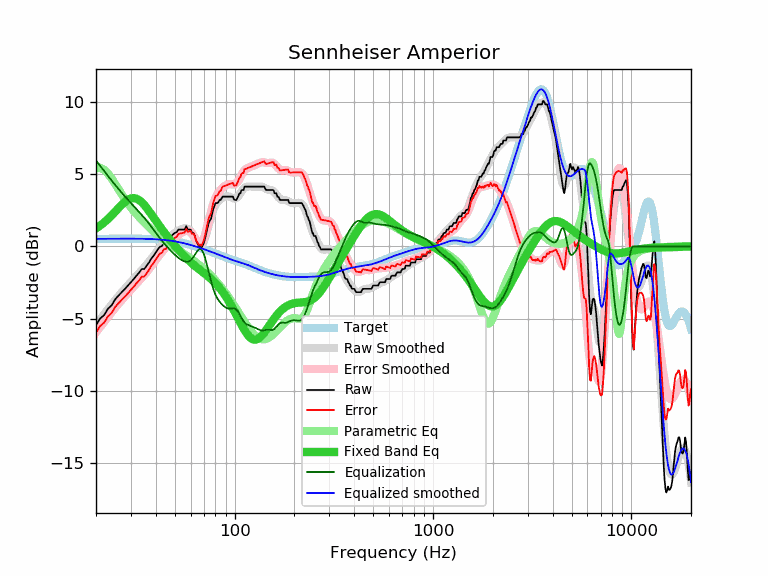

The table this chart was drawn from, first rows:
frequency, raw, error, smoothed, error_smoothed, equalization, parametric_eq, equalized_raw, equalized_smoothed, target
20, -5.45, -5.97, -5.43, -5.95, 5.95, 1.24, 0.50, 0.52, 0.52
21, -4.99, -5.51, -5.05, -5.57, 5.57, 1.44, 0.58, 0.52, 0.52
22, -4.75, -5.27, -4.69, -5.21, 5.21, 1.66, 0.46, 0.53, 0.52
23, -4.31, -4.83, -4.34, -4.87, 4.87, 1.90, 0.56, 0.53, 0.53
24, -4.08, -4.61, -4.02, -4.55, 4.55, 2.15, 0.47, 0.53, 0.53
25, -3.66, -4.19, -3.72, -4.25, 4.25, 2.40, 0.59, 0.53, 0.53
26, -3.40, -3.93, -3.43, -3.96, 3.96, 2.65, 0.57, 0.53, 0.53
27, -3.17, -3.70, -3.17, -3.70, 3.70, 2.89, 0.53, 0.53, 0.53
28, -2.94, -3.47, -2.92, -3.45, 3.45, 3.08, 0.51, 0.53, 0.53
29, -2.71, -3.24, -2.68, -3.22, 3.22, 3.23, 0.51, 0.53, 0.53
30, -2.48, -3.01, -2.46, -3.00, 3.00, 3.32, 0.52, 0.53, 0.53
31, -2.26, -2.79, -2.25, -2.79, 2.79, 3.34, 0.53, 0.53, 0.53
32, -2.03, -2.56, -2.05, -2.58, 2.58, 3.30, 0.55, 0.53, 0.53
33, -1.82, -2.35, -1.85, -2.38, 2.38, 3.20, 0.56, 0.53, 0.53
34, -1.57, -2.09, -1.66, -2.18, 2.18, 3.05, 0.62, 0.53, 0.53
35, -1.57, -2.09, -1.46, -1.98, 1.98, 2.87, 0.42, 0.52, 0.52
36, -1.34, -1.86, -1.26, -1.78, 1.78, 2.66, 0.44, 0.52, 0.52
37, -1.12, -1.63, -1.06, -1.57, 1.57, 2.45, 0.46, 0.51, 0.51
38, -0.84, -1.35, -0.86, -1.36, 1.36, 2.22, 0.53, 0.51, 0.51
39, -0.66, -1.16, -0.65, -1.16, 1.16, 2.00, 0.50, 0.50, 0.50
40, -0.43, -0.92, -0.46, -0.95, 0.95, 1.79, 0.53, 0.49, 0.49
41, -0.21, -0.69, -0.27, -0.76, 0.76, 1.57, 0.55, 0.48, 0.48
42, -0.03, -0.50, -0.09, -0.57, 0.57, 1.37, 0.54, 0.47, 0.47
43, 0.02, -0.44, 0.07, -0.39, 0.39, 1.18, 0.41, 0.46, 0.46
44, 0.25, -0.20, 0.22, -0.23, 0.23, 0.99, 0.48, 0.45, 0.45
45, 0.25, -0.18, 0.37, -0.07, 0.07, 0.82, 0.32, 0.44, 0.44
46, 0.48, 0.06, 0.50, 0.08, -0.08, 0.65, 0.40, 0.42, 0.42
47, 0.71, 0.31, 0.62, 0.22, -0.22, 0.49, 0.49, 0.40, 0.40
48, 0.71, 0.33, 0.74, 0.35, -0.35, 0.33, 0.36, 0.39, 0.39
49, 0.84, 0.48, 0.84, 0.48, -0.48, 0.19, 0.37, 0.37, 0.37
50, 0.93, 0.59, 0.94, 0.59, -0.59, 0.04, 0.34, 0.35, 0.35
51, 0.98, 0.66, 1.02, 0.69, -0.69, -0.09, 0.29, 0.33, 0.33
52, 1.16, 0.86, 1.09, 0.79, -0.79, -0.22, 0.37, 0.30, 0.30
53, 1.16, 0.88, 1.15, 0.87, -0.87, -0.35, 0.29, 0.28, 0.28
54, 1.16, 0.91, 1.20, 0.94, -0.94, -0.47, 0.22, 0.26, 0.26
55, 1.16, 0.93, 1.23, 1.00, -1.00, -0.59, 0.16, 0.23, 0.23
56, 1.16, 0.96, 1.25, 1.04, -1.04, -0.70, 0.12, 0.21, 0.21
57, 1.39, 1.21, 1.25, 1.07, -1.07, -0.80, 0.33, 0.18, 0.18
58, 1.16, 1.01, 1.22, 1.06, -1.06, -0.91, 0.10, 0.15, 0.15
59, 1.16, 1.04, 1.15, 1.03, -1.03, -1.00, 0.13, 0.12, 0.12
60, 1.16, 1.07, 1.06, 0.96, -0.96, -1.10, 0.20, 0.10, 0.10
61, 0.93, 0.86, 0.93, 0.86, -0.86, -1.18, 0.08, 0.07, 0.07
62, 0.93, 0.89, 0.76, 0.72, -0.72, -1.27, 0.21, 0.04, 0.04
63, 0.71, 0.70, 0.59, 0.57, -0.57, -1.35, 0.14, 0.01, 0.01
64, 0.38, 0.40, 0.41, 0.42, -0.42, -1.43, -0.04, -0.02, -0.02
65, 0.20, 0.25, 0.25, 0.30, -0.30, -1.50, -0.09, -0.05, -0.05
66, 0.02, 0.10, 0.13, 0.21, -0.21, -1.57, -0.19, -0.08, -0.08
67, 0.02, 0.13, 0.08, 0.18, -0.18, -1.64, -0.16, -0.11, -0.11
68, -0.11, 0.03, 0.10, 0.23, -0.23, -1.71, -0.34, -0.14, -0.14
69, 0.05, 0.22, 0.19, 0.36, -0.36, -1.78, -0.31, -0.17, -0.17
70, 0.25, 0.45, 0.36, 0.56, -0.56, -1.84, -0.31, -0.20, -0.20
71, 0.57, 0.80, 0.59, 0.82, -0.82, -1.91, -0.25, -0.23, -0.23
72, 0.94, 1.20, 0.87, 1.12, -1.12, -1.98, -0.18, -0.26, -0.26
73, 1.30, 1.59, 1.17, 1.45, -1.45, -2.04, -0.15, -0.28, -0.29
74, 1.62, 1.94, 1.47, 1.79, -1.79, -2.11, -0.16, -0.31, -0.31
75, 1.79, 2.14, 1.77, 2.11, -2.11, -2.18, -0.32, -0.34, -0.34
76, 1.91, 2.29, 2.05, 2.42, -2.42, -2.25, -0.51, -0.37, -0.37
77, 2.25, 2.66, 2.30, 2.70, -2.70, -2.32, -0.45, -0.40, -0.40
78, 2.59, 3.02, 2.51, 2.94, -2.94, -2.39, -0.35, -0.43, -0.43
79, 2.76, 3.22, 2.70, 3.16, -3.16, -2.47, -0.39, -0.46, -0.46
... 553 more rows
